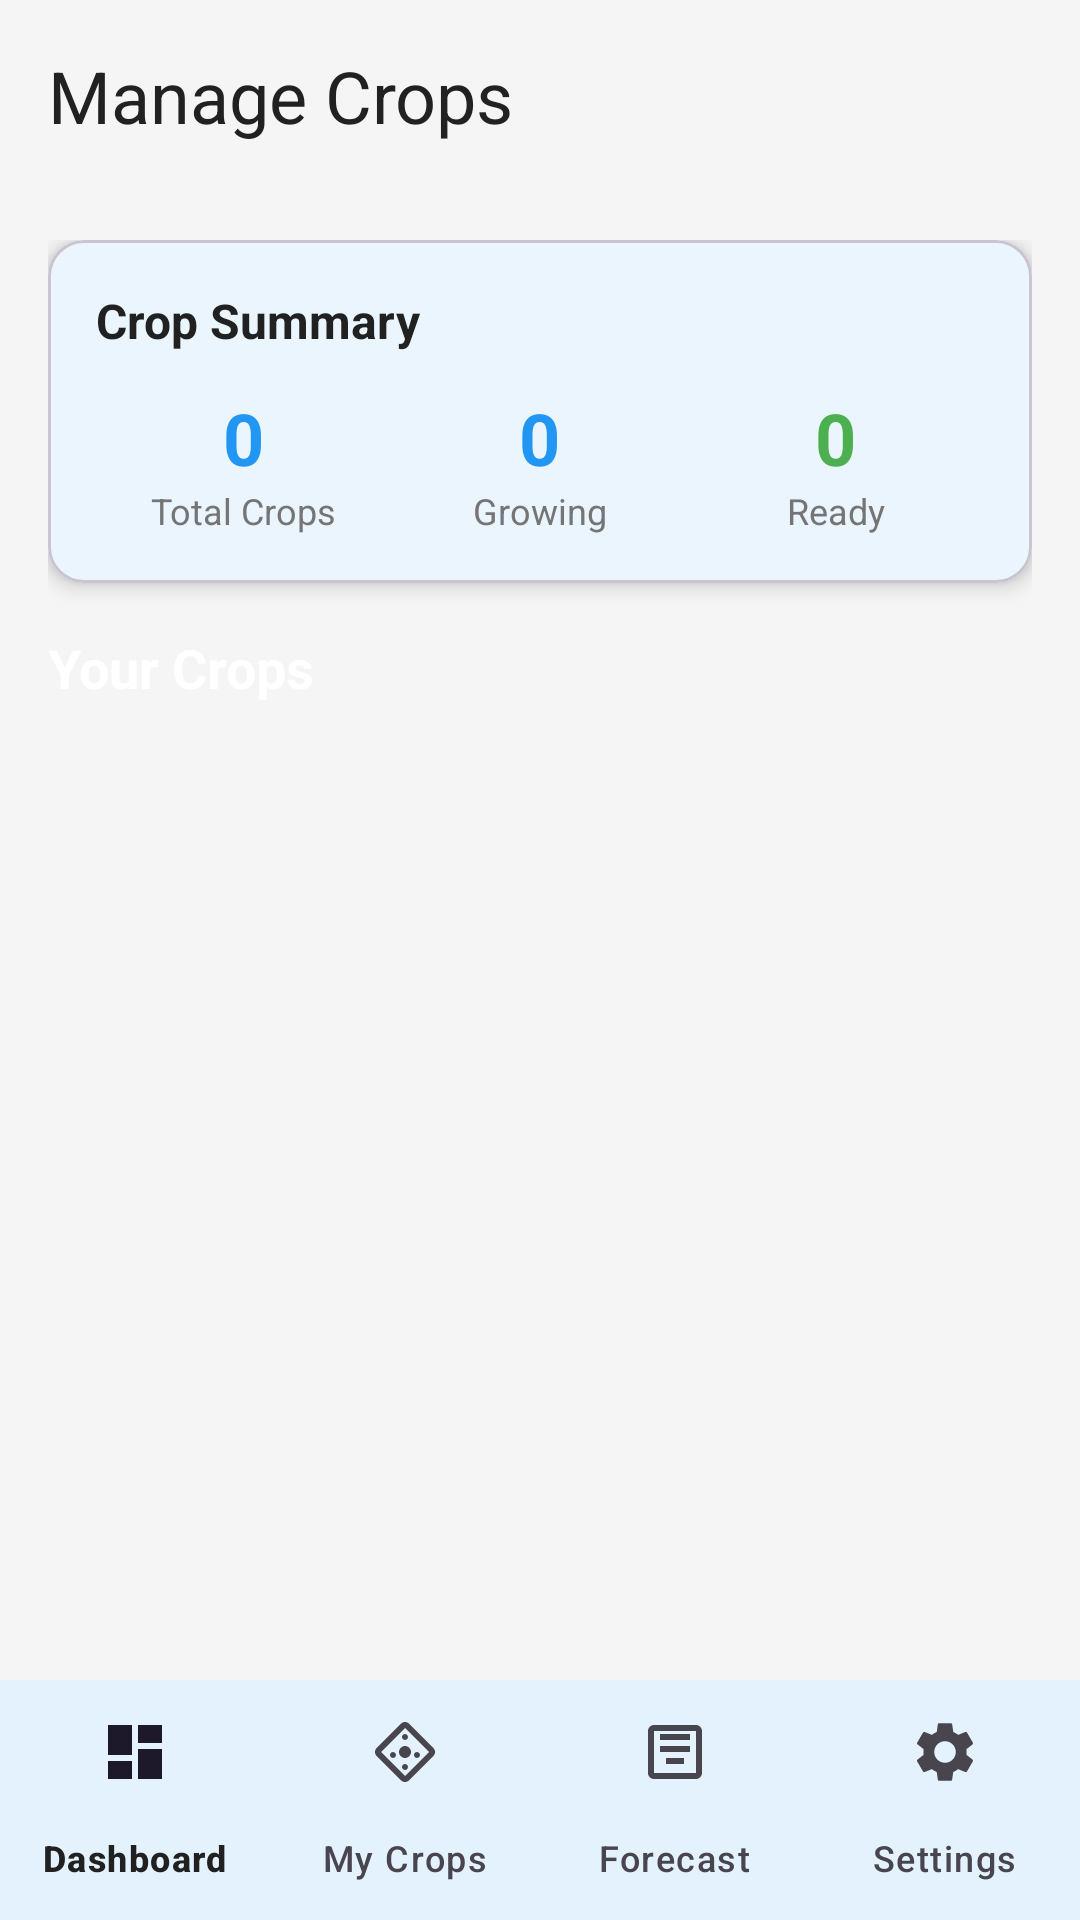

Layout XML and referenced resources for this Android screen:
<!-- AndroidManifest.xml: activity theme Theme.DisasterDetectorAlert -->
<!-- res/layout/activity_crop_management.xml -->
<?xml version="1.0" encoding="utf-8"?>
<androidx.coordinatorlayout.widget.CoordinatorLayout xmlns:android="http://schemas.android.com/apk/res/android"
    xmlns:app="http://schemas.android.com/apk/res-auto"
    android:layout_width="match_parent"
    android:layout_height="match_parent"
    android:background="@drawable/bg_gradient">

    
    <com.google.android.material.appbar.AppBarLayout
        android:layout_width="match_parent"
        android:layout_height="wrap_content"
        android:background="@android:color/transparent"
        app:elevation="0dp">

        <com.google.android.material.appbar.MaterialToolbar
            android:id="@+id/toolbar"
            android:layout_width="match_parent"
            android:layout_height="?attr/actionBarSize"
            android:background="@android:color/transparent"
            app:titleTextColor="@color/text_primary"
            app:titleTextAppearance="@style/TextAppearance.Material3.HeadlineSmall"
            app:title="Manage Crops"
            app:navigationIcon="@drawable/ic_arrow_back"
            app:navigationIconTint="@color/text_primary" />

    </com.google.android.material.appbar.AppBarLayout>

    
    <androidx.core.widget.NestedScrollView
        android:layout_width="match_parent"
        android:layout_height="match_parent"
        app:layout_behavior="@string/appbar_scrolling_view_behavior">

        <LinearLayout
            android:layout_width="match_parent"
            android:layout_height="wrap_content"
            android:orientation="vertical"
            android:padding="16dp"
            android:paddingBottom="80dp">

            
            <com.google.android.material.card.MaterialCardView
                android:id="@+id/cardSummary"
                android:layout_width="match_parent"
                android:layout_height="wrap_content"
                app:cardCornerRadius="12dp"
                app:cardElevation="4dp"
                android:layout_marginBottom="16dp">

                <LinearLayout
                    android:layout_width="match_parent"
                    android:layout_height="wrap_content"
                    android:orientation="vertical"
                    android:padding="16dp">

                    <TextView
                        android:layout_width="wrap_content"
                        android:layout_height="wrap_content"
                        android:text="Crop Summary"
                        android:textSize="16sp"
                        android:textStyle="bold"
                        android:textColor="@color/text_primary"
                        android:layout_marginBottom="12dp" />

                    <LinearLayout
                        android:layout_width="match_parent"
                        android:layout_height="wrap_content"
                        android:orientation="horizontal">

                        <LinearLayout
                            android:layout_width="0dp"
                            android:layout_height="wrap_content"
                            android:layout_weight="1"
                            android:orientation="vertical"
                            android:gravity="center">

                            <TextView
                                android:id="@+id/tvTotalCrops"
                                android:layout_width="wrap_content"
                                android:layout_height="wrap_content"
                                android:text="0"
                                android:textSize="24sp"
                                android:textStyle="bold"
                                android:textColor="@color/primary" />

                            <TextView
                                android:layout_width="wrap_content"
                                android:layout_height="wrap_content"
                                android:text="Total Crops"
                                android:textSize="12sp"
                                android:textColor="@color/text_secondary" />

                        </LinearLayout>

                        <LinearLayout
                            android:layout_width="0dp"
                            android:layout_height="wrap_content"
                            android:layout_weight="1"
                            android:orientation="vertical"
                            android:gravity="center">

                            <TextView
                                android:id="@+id/tvGrowingCrops"
                                android:layout_width="wrap_content"
                                android:layout_height="wrap_content"
                                android:text="0"
                                android:textSize="24sp"
                                android:textStyle="bold"
                                android:textColor="@color/primary_blue" />

                            <TextView
                                android:layout_width="wrap_content"
                                android:layout_height="wrap_content"
                                android:text="Growing"
                                android:textSize="12sp"
                                android:textColor="@color/text_secondary" />

                        </LinearLayout>

                        <LinearLayout
                            android:layout_width="0dp"
                            android:layout_height="wrap_content"
                            android:layout_weight="1"
                            android:orientation="vertical"
                            android:gravity="center">

                            <TextView
                                android:id="@+id/tvReadyCrops"
                                android:layout_width="wrap_content"
                                android:layout_height="wrap_content"
                                android:text="0"
                                android:textSize="24sp"
                                android:textStyle="bold"
                                android:textColor="@color/secondary_green" />

                            <TextView
                                android:layout_width="wrap_content"
                                android:layout_height="wrap_content"
                                android:text="Ready"
                                android:textSize="12sp"
                                android:textColor="@color/text_secondary" />

                        </LinearLayout>

                    </LinearLayout>

                </LinearLayout>

            </com.google.android.material.card.MaterialCardView>

            <TextView
                android:layout_width="wrap_content"
                android:layout_height="wrap_content"
                android:text="Your Crops"
                android:textSize="18sp"
                android:textStyle="bold"
                android:textColor="@android:color/white"
                android:layout_marginBottom="12dp" />

            <androidx.recyclerview.widget.RecyclerView
                android:id="@+id/rvAllCrops"
                android:layout_width="match_parent"
                android:layout_height="wrap_content"
                android:nestedScrollingEnabled="false" />

            <TextView
                android:id="@+id/tvNoCrops"
                android:layout_width="match_parent"
                android:layout_height="wrap_content"
                android:text="No crops yet.\nTap + to add your first crop!"
                android:textSize="14sp"
                android:textColor="@android:color/white"
                android:alpha="0.8"
                android:gravity="center"
                android:padding="32dp"
                android:visibility="gone" />

        </LinearLayout>

    </androidx.core.widget.NestedScrollView>

    
    <com.google.android.material.floatingactionbutton.FloatingActionButton
        android:id="@+id/fabAddCrop"
        android:layout_width="wrap_content"
        android:layout_height="wrap_content"
        android:layout_gravity="bottom|end"
        android:layout_margin="16dp"
        android:layout_marginBottom="80dp"
        android:contentDescription="@string/add_crop"
        app:srcCompat="@android:drawable/ic_input_add"
        app:tint="@android:color/white"
        app:backgroundTint="@color/primary"
        app:fabSize="normal"
        app:elevation="6dp" />

    
    <com.google.android.material.bottomnavigation.BottomNavigationView
        android:id="@+id/bottomNavigation"
        android:layout_width="match_parent"
        android:layout_height="wrap_content"
        android:layout_gravity="bottom"
        android:background="@android:color/white"
        app:labelVisibilityMode="labeled"
        app:elevation="8dp"
        app:menu="@menu/farmer_bottom_nav_menu" />

</androidx.coordinatorlayout.widget.CoordinatorLayout>
<!-- resources referenced by this layout -->
<resources>
  <color name="primary">#2196F3</color>
  <color name="primary_blue">#2196F3</color>
  <color name="secondary_green">#4CAF50</color>
  <color name="text_primary">#212121</color>
  <color name="text_secondary">#757575</color>
  <string name="add_crop">Add Crop</string>
  <style name="Theme.DisasterDetectorAlert" parent="Base.Theme.DisasterDetectorAlert" />
  <style name="Base.Theme.DisasterDetectorAlert" parent="Theme.Material3.DayNight.NoActionBar">
          
          <item name="colorPrimary">@color/primary_blue</item>
          <item name="colorPrimaryVariant">@color/primary_blue_dark</item>
          <item name="colorOnPrimary">@color/text_white</item>
          
          
          <item name="colorSecondary">@color/secondary_green</item>
          <item name="colorSecondaryVariant">@color/secondary_green_dark</item>
          <item name="colorOnSecondary">@color/text_white</item>
          
          
          <item name="android:colorBackground">@color/background</item>
          <item name="colorSurface">@color/surface</item>
          <item name="colorOnBackground">@color/text_primary</item>
          <item name="colorOnSurface">@color/text_primary</item>
          
          
          <item name="android:statusBarColor">@android:color/transparent</item>
          <item name="android:windowLightStatusBar" tools:targetApi="m">true</item>
      </style>
  <color name="primary_blue_dark">#1976D2</color>
  <color name="text_white">#FFFFFF</color>
  <color name="secondary_green_dark">#388E3C</color>
  <color name="background">#F5F5F5</color>
  <color name="surface">#FFFFFF</color>
</resources>
